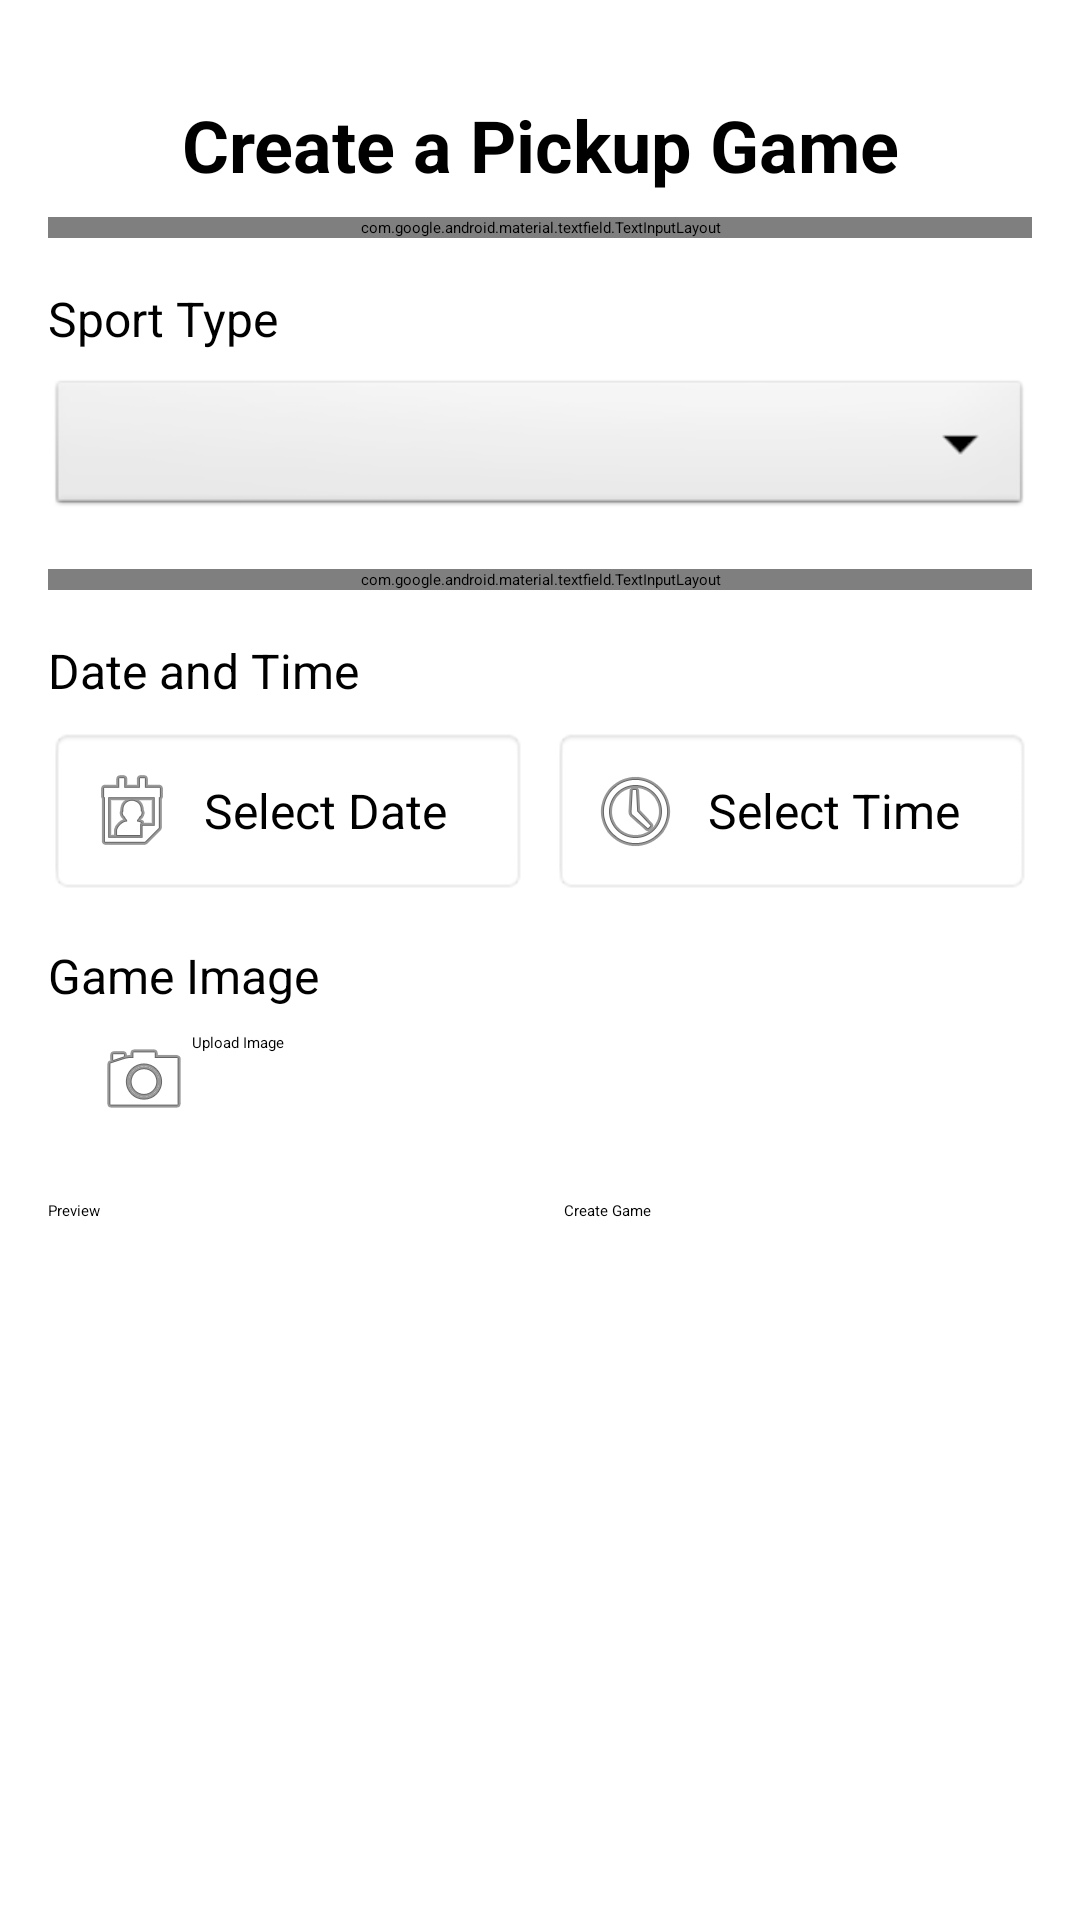

Android layout source for this screen:
<!-- AndroidManifest.xml: application theme Theme.Final_project -->
<!-- res/layout/fragment_game_creation.xml -->
<?xml version="1.0" encoding="utf-8"?>
<ScrollView xmlns:android="http://schemas.android.com/apk/res/android"
    xmlns:app="http://schemas.android.com/apk/res-auto"
    xmlns:tools="http://schemas.android.com/tools"
    android:layout_width="match_parent"
    android:layout_height="match_parent"
    android:fillViewport="true">

    <androidx.constraintlayout.widget.ConstraintLayout
        android:layout_width="match_parent"
        android:layout_height="wrap_content"
        android:padding="16dp">

        <TextView
            android:id="@+id/title_text_view"
            android:layout_width="match_parent"
            android:layout_height="wrap_content"
            android:text="Create a Pickup Game"
            android:textAlignment="center"
            android:textSize="24sp"
            android:textStyle="bold"
            android:layout_marginTop="16dp"
            android:layout_marginBottom="24dp"
            app:layout_constraintTop_toTopOf="parent"
            app:layout_constraintStart_toStartOf="parent"
            app:layout_constraintEnd_toEndOf="parent" />

        
        <com.google.android.material.textfield.TextInputLayout
            android:id="@+id/host_name_layout"
            android:layout_width="match_parent"
            android:layout_height="wrap_content"
            android:layout_marginTop="8dp"
            android:hint="Your Name"
            app:startIconDrawable="@android:drawable/ic_menu_myplaces"
            app:helperText="Enter your name as the host"
            style="@style/Widget.MaterialComponents.TextInputLayout.OutlinedBox"
            app:layout_constraintTop_toBottomOf="@id/title_text_view"
            app:layout_constraintStart_toStartOf="parent"
            app:layout_constraintEnd_toEndOf="parent">

            <com.google.android.material.textfield.TextInputEditText
                android:id="@+id/host_name_edit_text"
                android:layout_width="match_parent"
                android:layout_height="wrap_content"
                android:inputType="textPersonName"
                android:maxLines="1" />
        </com.google.android.material.textfield.TextInputLayout>

        
        <TextView
            android:id="@+id/sport_type_label"
            android:layout_width="wrap_content"
            android:layout_height="wrap_content"
            android:text="Sport Type"
            android:textSize="16sp"
            android:layout_marginTop="16dp"
            app:layout_constraintTop_toBottomOf="@id/host_name_layout"
            app:layout_constraintStart_toStartOf="parent" />

        <Spinner
            android:id="@+id/sport_type_spinner"
            android:layout_width="match_parent"
            android:layout_height="wrap_content"
            android:layout_marginTop="8dp"
            android:background="@android:drawable/btn_dropdown"
            android:minHeight="48dp"
            android:spinnerMode="dropdown"
            app:layout_constraintTop_toBottomOf="@id/sport_type_label"
            app:layout_constraintStart_toStartOf="parent"
            app:layout_constraintEnd_toEndOf="parent" />

        
        <com.google.android.material.textfield.TextInputLayout
            android:id="@+id/address_layout"
            android:layout_width="match_parent"
            android:layout_height="wrap_content"
            android:layout_marginTop="16dp"
            android:hint="Location"
            app:startIconDrawable="@android:drawable/ic_dialog_map"
            app:helperText="Enter the address or location name"
            style="@style/Widget.MaterialComponents.TextInputLayout.OutlinedBox"
            app:layout_constraintTop_toBottomOf="@id/sport_type_spinner"
            app:layout_constraintStart_toStartOf="parent"
            app:layout_constraintEnd_toEndOf="parent">

            <com.google.android.material.textfield.TextInputEditText
                android:id="@+id/address_edit_text"
                android:layout_width="match_parent"
                android:layout_height="wrap_content"
                android:inputType="textPostalAddress"
                android:maxLines="2" />
        </com.google.android.material.textfield.TextInputLayout>

        
        <TextView
            android:id="@+id/datetime_label"
            android:layout_width="wrap_content"
            android:layout_height="wrap_content"
            android:text="Date and Time"
            android:textSize="16sp"
            android:layout_marginTop="16dp"
            app:layout_constraintTop_toBottomOf="@id/address_layout"
            app:layout_constraintStart_toStartOf="parent" />

        <TextView
            android:id="@+id/date_text_view"
            android:layout_width="0dp"
            android:layout_height="wrap_content"
            android:layout_marginTop="8dp"
            android:layout_marginEnd="8dp"
            android:background="@android:drawable/editbox_background"
            android:drawableStart="@android:drawable/ic_menu_my_calendar"
            android:drawablePadding="8dp"
            android:gravity="center_vertical"
            android:padding="12dp"
            android:text="Select Date"
            android:textSize="16sp"
            app:layout_constraintTop_toBottomOf="@id/datetime_label"
            app:layout_constraintStart_toStartOf="parent"
            app:layout_constraintEnd_toStartOf="@id/time_text_view" />

        <TextView
            android:id="@+id/time_text_view"
            android:layout_width="0dp"
            android:layout_height="wrap_content"
            android:layout_marginTop="8dp"
            android:background="@android:drawable/editbox_background"
            android:drawableStart="@android:drawable/ic_menu_recent_history"
            android:drawablePadding="8dp"
            android:gravity="center_vertical"
            android:padding="12dp"
            android:text="Select Time"
            android:textSize="16sp"
            app:layout_constraintTop_toBottomOf="@id/datetime_label"
            app:layout_constraintStart_toEndOf="@id/date_text_view"
            app:layout_constraintEnd_toEndOf="parent" />

        
        <TextView
            android:id="@+id/image_label"
            android:layout_width="wrap_content"
            android:layout_height="wrap_content"
            android:text="Game Image"
            android:textSize="16sp"
            android:layout_marginTop="16dp"
            app:layout_constraintTop_toBottomOf="@id/date_text_view"
            app:layout_constraintStart_toStartOf="parent" />

        <Button
            android:id="@+id/upload_image_button"
            android:layout_width="match_parent"
            android:layout_height="wrap_content"
            android:layout_marginTop="8dp"
            android:text="Upload Image"
            android:drawableStart="@android:drawable/ic_menu_camera"
            android:paddingStart="16dp"
            app:layout_constraintTop_toBottomOf="@id/image_label"
            app:layout_constraintStart_toStartOf="parent"
            app:layout_constraintEnd_toEndOf="parent" />

        <ImageView
            android:id="@+id/game_image_view"
            android:layout_width="match_parent"
            android:layout_height="200dp"
            android:layout_marginTop="8dp"
            android:scaleType="centerCrop"
            android:visibility="gone"
            android:background="#EEEEEE"
            android:contentDescription="Selected game image"
            app:layout_constraintTop_toBottomOf="@id/upload_image_button"
            app:layout_constraintStart_toStartOf="parent"
            app:layout_constraintEnd_toEndOf="parent" />

        
        <Button
            android:id="@+id/preview_button"
            android:layout_width="0dp"
            android:layout_height="wrap_content"
            android:layout_marginTop="24dp"
            android:layout_marginEnd="8dp"
            android:text="Preview"
            android:backgroundTint="#808080"
            app:layout_constraintTop_toBottomOf="@id/game_image_view"
            app:layout_constraintStart_toStartOf="parent"
            app:layout_constraintEnd_toStartOf="@id/create_game_button" />

        <Button
            android:id="@+id/create_game_button"
            android:layout_width="0dp"
            android:layout_height="wrap_content"
            android:layout_marginTop="24dp"
            android:layout_marginStart="8dp"
            android:text="Create Game"
            android:backgroundTint="@android:color/holo_green_dark"
            app:layout_constraintTop_toBottomOf="@id/game_image_view"
            app:layout_constraintStart_toEndOf="@id/preview_button"
            app:layout_constraintEnd_toEndOf="parent" />

    </androidx.constraintlayout.widget.ConstraintLayout>
</ScrollView>
<!-- resources referenced by this layout -->
<resources>

</resources>
